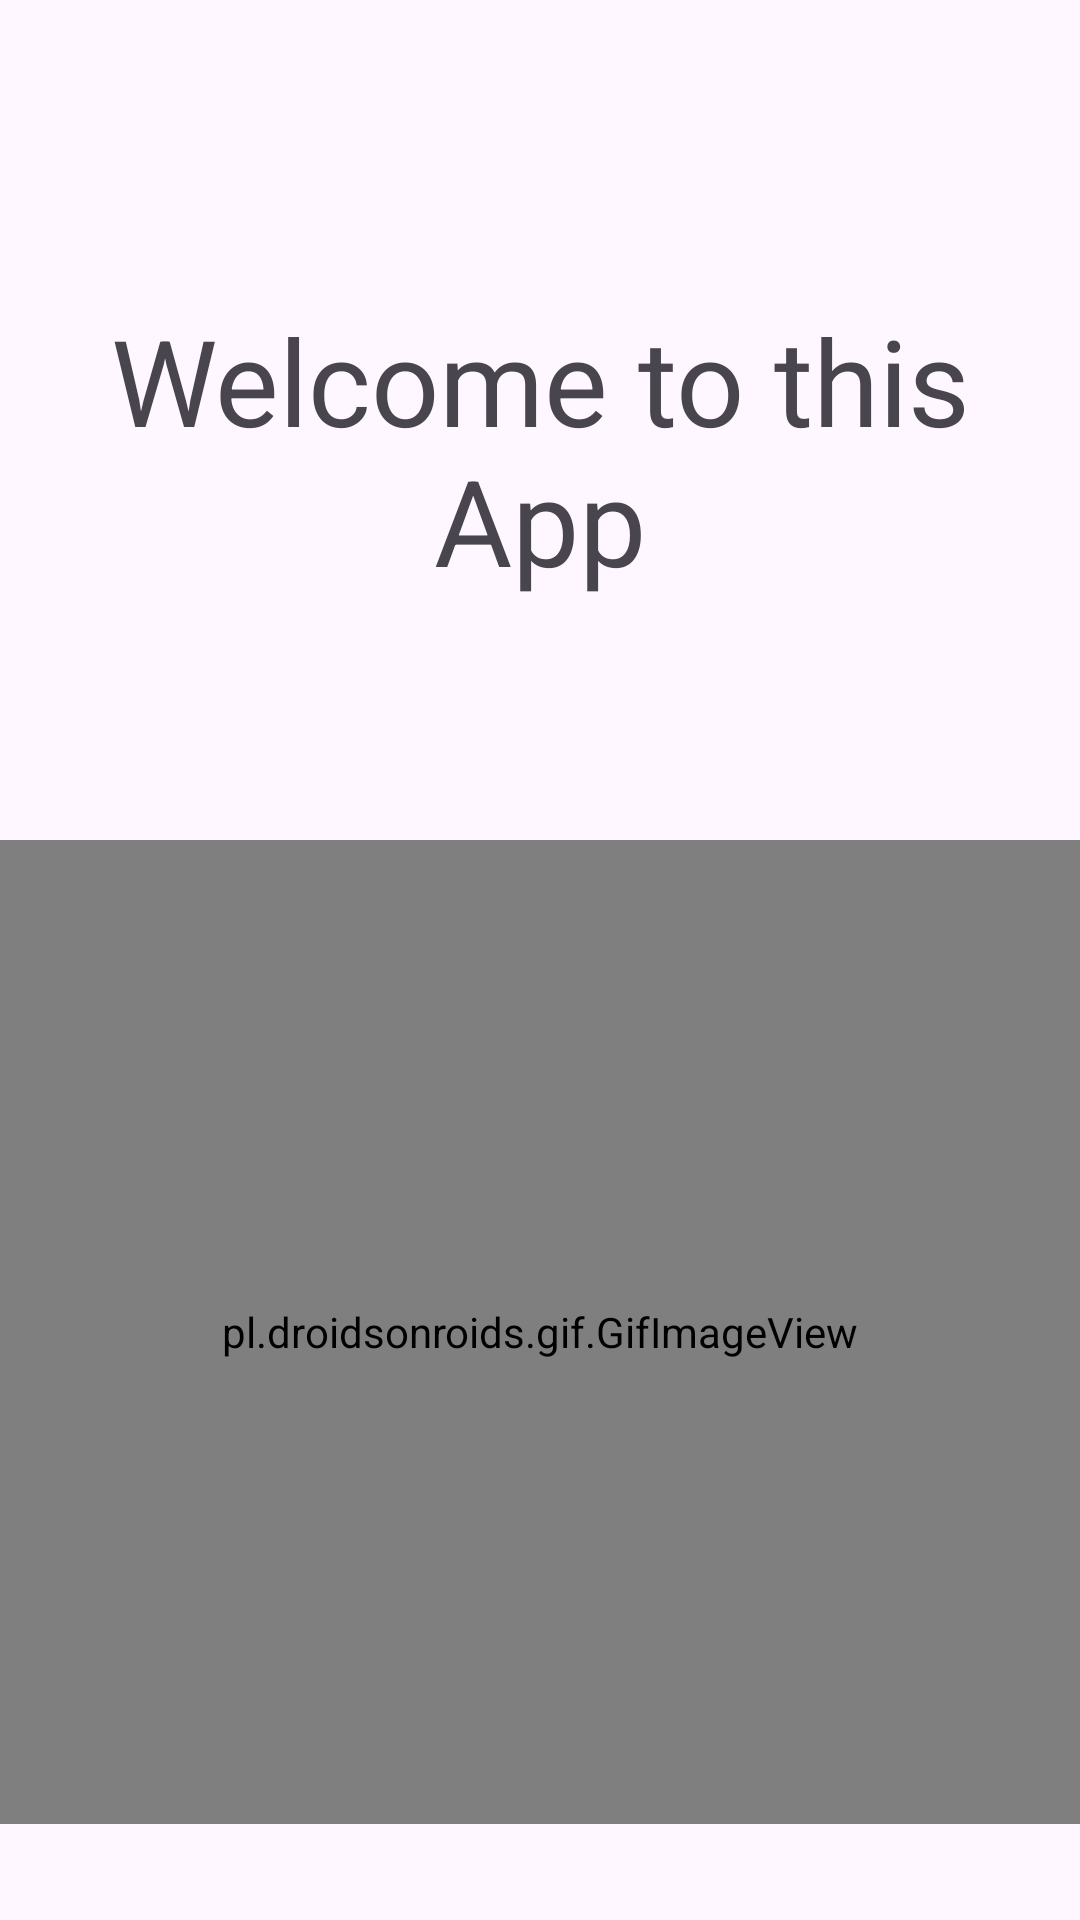

Android layout source for this screen:
<!-- AndroidManifest.xml: application theme Theme.SignUpSignInLogInWithFirebase -->
<!-- res/layout/activity_welcome.xml -->
<?xml version="1.0" encoding="utf-8"?>
<LinearLayout xmlns:android="http://schemas.android.com/apk/res/android"
    xmlns:app="http://schemas.android.com/apk/res-auto"
    xmlns:tools="http://schemas.android.com/tools"
    android:layout_width="match_parent"
    android:layout_height="match_parent"
    android:orientation="vertical"
    tools:context=".Welcome">

    <TextView
        android:layout_marginTop="100sp"
        android:layout_marginBottom="80dp"
        android:layout_width="match_parent"
        android:layout_height="wrap_content"
        android:text="Welcome to this App"
        android:textSize="40sp"
        android:gravity="center"
        />

    <pl.droidsonroids.gif.GifImageView
        android:layout_width="match_parent"
        android:layout_height="328dp"
        android:src="@drawable/meme" />


</LinearLayout>
<!-- resources referenced by this layout -->
<resources>
  <style name="Theme.SignUpSignInLogInWithFirebase" parent="Base.Theme.SignUpSignInLogInWithFirebase" />
  <style name="Base.Theme.SignUpSignInLogInWithFirebase" parent="Theme.Material3.DayNight.NoActionBar">
          
          
      </style>
</resources>
